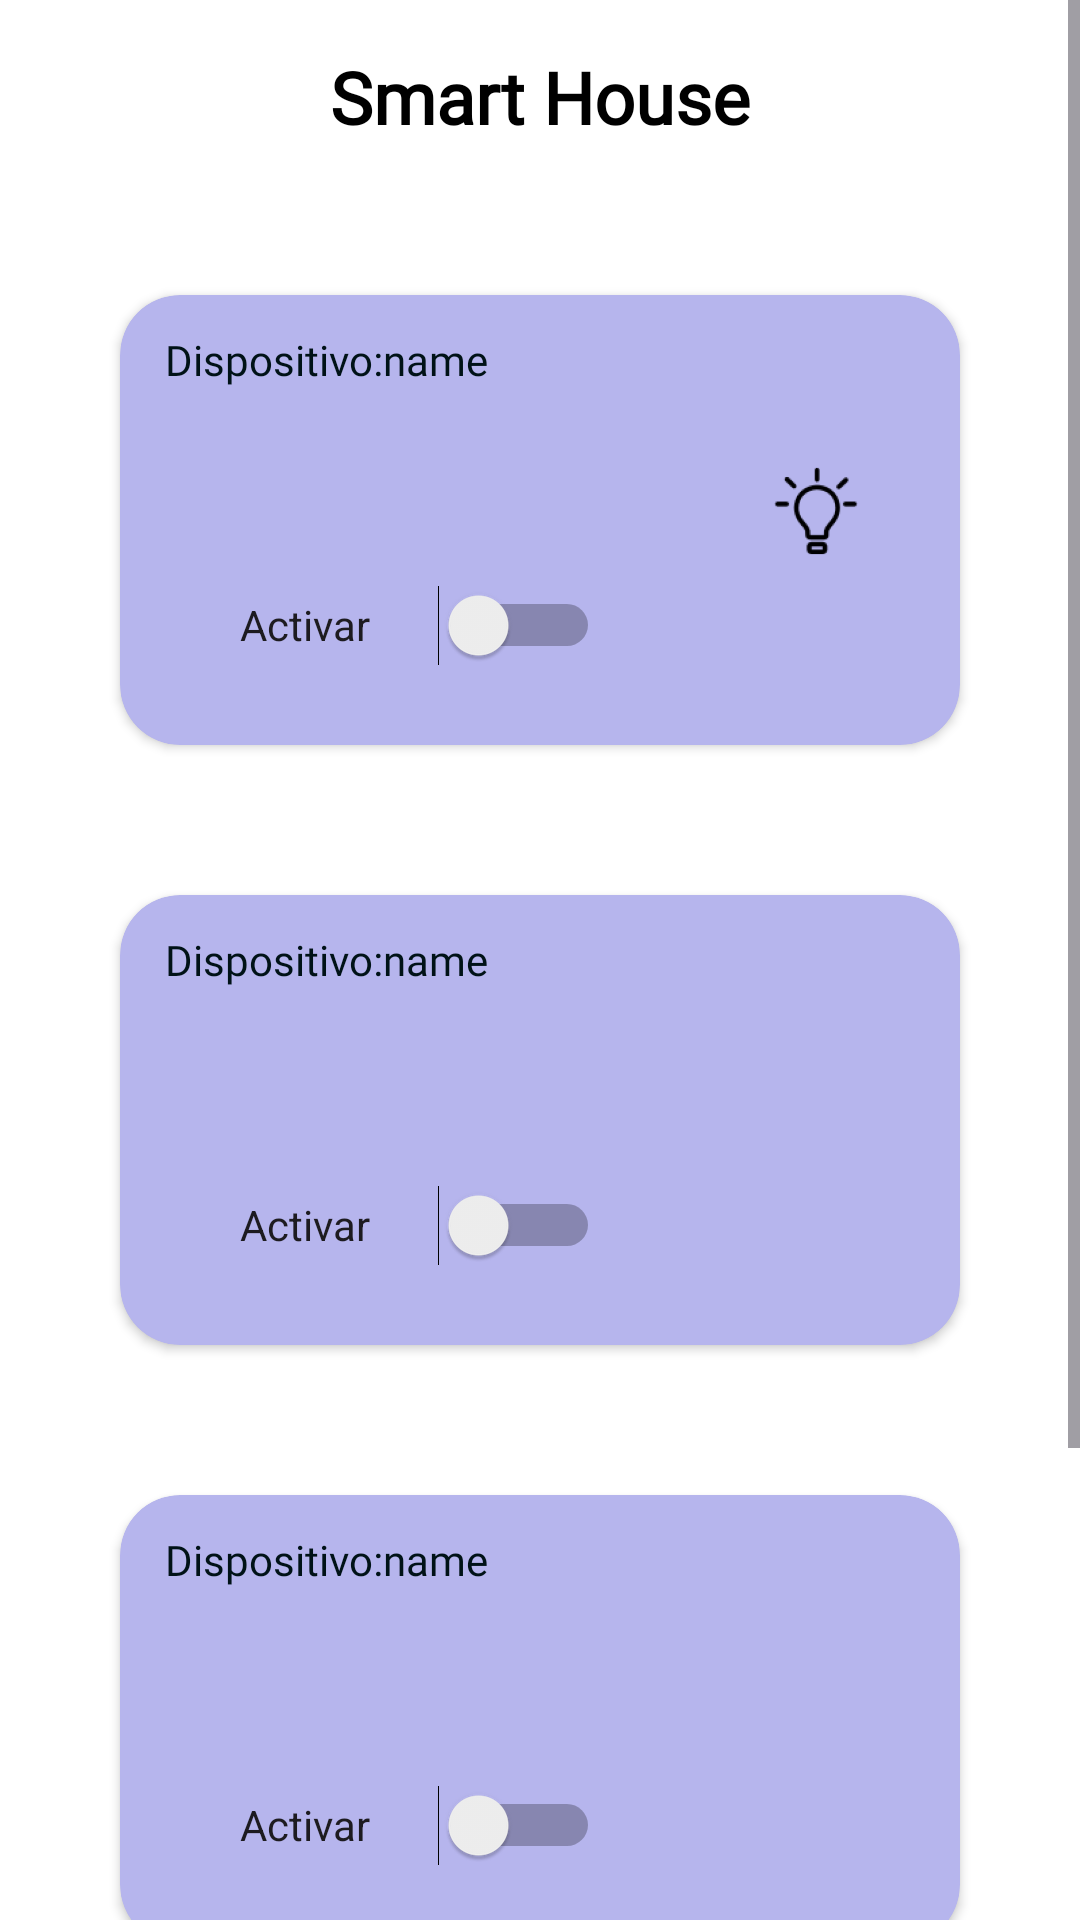

Layout XML and referenced resources for this Android screen:
<!-- AndroidManifest.xml: application theme Theme.SmartPlace -->
<!-- res/layout/activity_menu.xml -->
<?xml version="1.0" encoding="utf-8"?>
<androidx.constraintlayout.widget.ConstraintLayout xmlns:android="http://schemas.android.com/apk/res/android"
    xmlns:app="http://schemas.android.com/apk/res-auto"
    xmlns:tools="http://schemas.android.com/tools"
    android:background="#FFFFFF"
    android:layout_width="match_parent"
    android:layout_height="match_parent"
    tools:context=".MenuActivity">

    <ScrollView
        android:layout_width="match_parent"
        android:layout_height="match_parent">

        <androidx.constraintlayout.widget.ConstraintLayout
            android:layout_width="match_parent"
            android:layout_height="wrap_content">

            <TextView
                android:id="@+id/textView"
                android:layout_width="wrap_content"
                android:layout_height="wrap_content"
                android:layout_marginTop="16dp"
                android:text="@string/tittle"
                android:textColor="@color/black"
                android:textSize="24sp"
                android:textStyle="bold"
                android:fontFamily="@font/montserrat"
                app:layout_constraintEnd_toEndOf="parent"
                app:layout_constraintStart_toStartOf="parent"
                app:layout_constraintTop_toTopOf="parent" />

            <androidx.cardview.widget.CardView
                android:id="@+id/C1"
                android:layout_width="280dp"
                android:layout_height="150dp"
                android:layout_marginTop="50dp"
                android:background="#B6B5ED"
                app:cardBackgroundColor="#B6B5ED"
                app:cardCornerRadius="20dp"
                app:layout_constraintEnd_toEndOf="parent"
                app:layout_constraintStart_toStartOf="parent"
                app:layout_constraintTop_toBottomOf="@+id/textView">

                

                <androidx.constraintlayout.widget.ConstraintLayout
                    android:layout_width="match_parent"
                    android:layout_height="match_parent">

                    <TextView
                        android:id="@+id/textView1"
                        android:layout_width="wrap_content"
                        android:layout_height="wrap_content"
                        android:layout_marginStart="15dp"
                        android:layout_marginTop="12dp"
                        android:text="Dispositivo:name"
                        android:textColor="#001217"
                        android:fontFamily="@font/montserrat"
                        app:layout_constraintStart_toStartOf="parent"
                        app:layout_constraintTop_toTopOf="parent" />

                    <ImageView
                        android:id="@+id/imageView1"
                        android:layout_width="64dp"
                        android:layout_height="64dp"
                        android:layout_marginTop="40dp"
                        android:layout_marginEnd="16dp"
                        android:src="@mipmap/luces_icon_foreground"
                        app:layout_constraintEnd_toEndOf="parent"
                        app:layout_constraintTop_toTopOf="parent" />

                    <Switch
                        android:id="@+id/switch1"
                        android:layout_width="120dp"
                        android:layout_height="32dp"
                        android:layout_marginStart="40dp"
                        android:layout_marginBottom="24dp"
                        android:text="Activar"
                        android:visibility="visible"
                        app:layout_constraintBottom_toBottomOf="parent"
                        app:layout_constraintStart_toStartOf="parent" />

                </androidx.constraintlayout.widget.ConstraintLayout>
            </androidx.cardview.widget.CardView>

            <androidx.cardview.widget.CardView
                android:id="@+id/C2"
                android:layout_width="280dp"
                android:layout_height="150dp"
                android:layout_marginTop="50dp"
                android:background="#B6B5ED"
                app:cardBackgroundColor="#B6B5ED"
                app:cardCornerRadius="20dp"
                app:layout_constraintEnd_toEndOf="parent"
                app:layout_constraintStart_toStartOf="parent"
                app:layout_constraintTop_toBottomOf="@+id/C1">

                <androidx.constraintlayout.widget.ConstraintLayout
                    android:layout_width="match_parent"
                    android:layout_height="match_parent">

                    <TextView
                        android:id="@+id/textView2"
                        android:layout_width="wrap_content"
                        android:layout_height="wrap_content"
                        android:layout_marginStart="15dp"
                        android:layout_marginTop="12dp"
                        android:text="Dispositivo:name"
                        android:textColor="#001217"
                        android:fontFamily="@font/montserrat"
                        app:layout_constraintStart_toStartOf="parent"
                        app:layout_constraintTop_toTopOf="parent" />

                    <ImageView
                        android:id="@+id/imageView2"
                        android:layout_width="64dp"
                        android:layout_height="64dp"
                        android:layout_marginTop="40dp"
                        android:layout_marginEnd="16dp"
                        android:src="@drawable/ic_launcher_foreground"
                        app:layout_constraintEnd_toEndOf="parent"
                        app:layout_constraintTop_toTopOf="parent" />

                    <Switch
                        android:id="@+id/switch2"
                        android:layout_width="120dp"
                        android:layout_height="32dp"
                        android:layout_marginStart="40dp"
                        android:layout_marginBottom="24dp"
                        android:text="Activar"
                        app:layout_constraintBottom_toBottomOf="parent"
                        app:layout_constraintStart_toStartOf="parent" />

                </androidx.constraintlayout.widget.ConstraintLayout>
            </androidx.cardview.widget.CardView>

            <androidx.cardview.widget.CardView
                android:id="@+id/C3"
                android:layout_width="280dp"
                android:layout_height="150dp"
                android:layout_marginTop="50dp"
                android:background="#B6B5ED"
                app:cardBackgroundColor="#B6B5ED"
                app:cardCornerRadius="20dp"
                app:layout_constraintEnd_toEndOf="parent"
                app:layout_constraintStart_toStartOf="parent"
                app:layout_constraintTop_toBottomOf="@+id/C2">

                <androidx.constraintlayout.widget.ConstraintLayout
                    android:layout_width="match_parent"
                    android:layout_height="match_parent">

                    <TextView
                        android:id="@+id/textView3"
                        android:layout_width="wrap_content"
                        android:layout_height="wrap_content"
                        android:layout_marginStart="15dp"
                        android:layout_marginTop="12dp"
                        android:text="Dispositivo:name"
                        android:fontFamily="@font/montserrat"
                        android:textColor="#001217"
                        app:layout_constraintStart_toStartOf="parent"
                        app:layout_constraintTop_toTopOf="parent" />

                    <ImageView
                        android:id="@+id/imageView3"
                        android:layout_width="64dp"
                        android:layout_height="64dp"
                        android:layout_marginTop="40dp"
                        android:layout_marginEnd="16dp"
                        android:src="@drawable/ic_launcher_foreground"
                        app:layout_constraintEnd_toEndOf="parent"
                        app:layout_constraintTop_toTopOf="parent" />

                    <Switch
                        android:id="@+id/switch3"
                        android:layout_width="120dp"
                        android:layout_height="32dp"
                        android:layout_marginStart="40dp"
                        android:layout_marginBottom="24dp"
                        android:text="Activar"
                        app:layout_constraintBottom_toBottomOf="parent"
                        app:layout_constraintStart_toStartOf="parent" />

                </androidx.constraintlayout.widget.ConstraintLayout>
            </androidx.cardview.widget.CardView>

            <androidx.cardview.widget.CardView
                android:id="@+id/C4"
                android:layout_width="280dp"
                android:layout_height="150dp"
                android:layout_marginTop="50dp"
                android:background="#B6B5ED"
                app:cardBackgroundColor="#B6B5ED"
                app:cardCornerRadius="20dp"
                app:layout_constraintEnd_toEndOf="parent"
                app:layout_constraintStart_toStartOf="parent"
                app:layout_constraintTop_toBottomOf="@+id/C3">

                <androidx.constraintlayout.widget.ConstraintLayout
                    android:layout_width="match_parent"
                    android:layout_height="match_parent">

                    <TextView
                        android:id="@+id/textView4"
                        android:layout_width="wrap_content"
                        android:layout_height="wrap_content"
                        android:layout_marginStart="15dp"
                        android:layout_marginTop="12dp"
                        android:text="Dispositivo:name"
                        android:textColor="#001217"
                        android:fontFamily="@font/montserrat"
                        app:layout_constraintStart_toStartOf="parent"
                        app:layout_constraintTop_toTopOf="parent" />

                    <ImageView
                        android:id="@+id/imageView4"
                        android:layout_width="64dp"
                        android:layout_height="64dp"
                        android:layout_marginTop="40dp"
                        android:layout_marginEnd="16dp"
                        android:src="@drawable/ic_launcher_foreground"
                        app:layout_constraintEnd_toEndOf="parent"
                        app:layout_constraintTop_toTopOf="parent" />

                    <Switch
                        android:id="@+id/switch4"
                        android:layout_width="120dp"
                        android:layout_height="32dp"
                        android:layout_marginStart="40dp"
                        android:layout_marginBottom="24dp"
                        android:text="Activar"
                        app:layout_constraintBottom_toBottomOf="parent"
                        app:layout_constraintStart_toStartOf="parent" />

                </androidx.constraintlayout.widget.ConstraintLayout>
            </androidx.cardview.widget.CardView>

        </androidx.constraintlayout.widget.ConstraintLayout>

    </ScrollView>

</androidx.constraintlayout.widget.ConstraintLayout>
<!-- resources referenced by this layout -->
<resources>
  <!-- mipmap luces_icon_foreground: png bitmap (mipmap-hdpi, 2913 bytes) -->
  <string name="tittle">Smart House</string>
  <style name="Theme.SmartPlace" parent="Base.Theme.SmartPlace" />
  <style name="Base.Theme.SmartPlace" parent="Theme.Material3.DayNight.NoActionBar">
          
          
      </style>
  <!-- not gathered from this repository: default colours our renderer supplied (Android Studio template values) -->
  <color name="black">#FF000000</color>
</resources>
